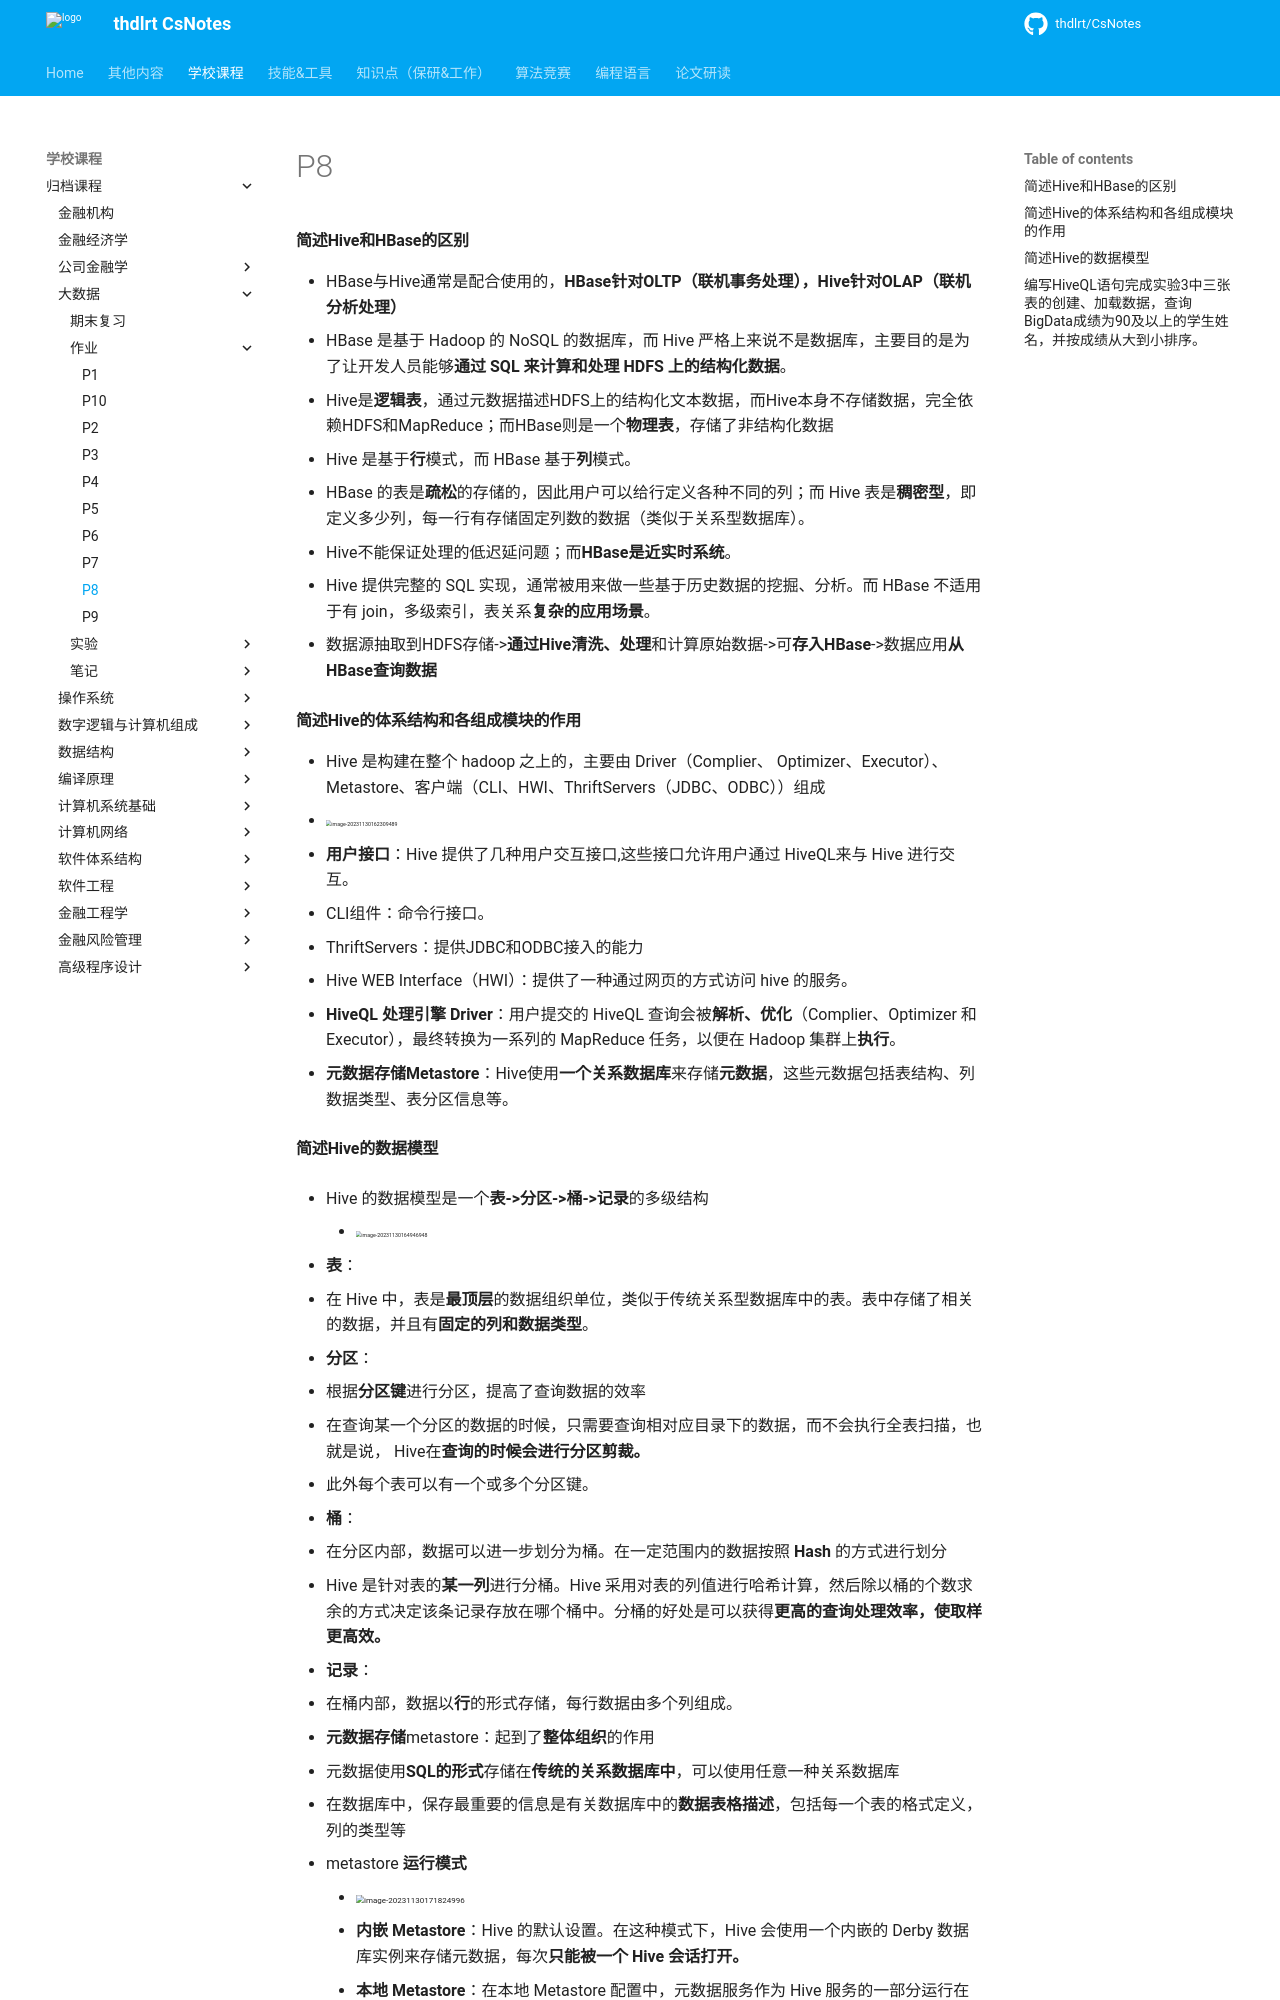

repository: thdlrt/CsNotes · page: 学校课程/归档课程/大数据/作业/p8/index.html · generator: mkdocs

#### 简述Hive和HBase的区别

- HBase与Hive通常是配合使用的，**HBase针对OLTP（联机事务处理），Hive针对OLAP（联机分析处理）**
- HBase 是基于 Hadoop 的 NoSQL 的数据库，而 Hive 严格上来说不是数据库，主要目的是为了让开发人员能够**通过 SQL 来计算和处理 HDFS 上的结构化数据**。
- Hive是**逻辑表**，通过元数据描述HDFS上的结构化文本数据，而Hive本身不存储数据，完全依赖HDFS和MapReduce；而HBase则是一个**物理表**，存储了非结构化数据
- Hive 是基于**行**模式，而 HBase 基于**列**模式。
- HBase 的表是**疏松**的存储的，因此用户可以给行定义各种不同的列；而 Hive 表是**稠密型**，即定义多少列，每一行有存储固定列数的数据（类似于关系型数据库）。
- Hive不能保证处理的低迟延问题；而**HBase是近实时系统**。
- Hive 提供完整的 SQL 实现，通常被用来做一些基于历史数据的挖掘、分析。而 HBase 不适用于有 join，多级索引，表关系**复杂的应用场景**。

- 数据源抽取到HDFS存储->**通过Hive清洗、处理**和计算原始数据->可**存入HBase**->数据应用**从HBase查询数据**

#### 简述Hive的体系结构和各组成模块的作用

- Hive 是构建在整个 hadoop 之上的，主要由 Driver（Complier、 Optimizer、Executor）、Metastore、客户端（CLI、HWI、ThriftServers（JDBC、ODBC））组成
  - <img src="https://thdlrt.oss-cn-beijing.aliyuncs.com/image-20231130162309489.png" alt="image-20231130162309489" style="zoom:33%;" />

- **用户接口**：Hive 提供了几种用户交互接口,这些接口允许用户通过 HiveQL来与 Hive 进行交互。
  - CLI组件：命令行接口。
  - ThriftServers：提供JDBC和ODBC接入的能力
  - Hive WEB Interface（HWI）：提供了一种通过网页的方式访问 hive 的服务。

- **HiveQL 处理引擎 Driver**：用户提交的 HiveQL 查询会被**解析、优化**（Complier、Optimizer 和 Executor），最终转换为一系列的 MapReduce 任务，以便在 Hadoop 集群上**执行**。

- **元数据存储Metastore**：Hive使用**一个关系数据库**来存储**元数据**，这些元数据包括表结构、列数据类型、表分区信息等。
